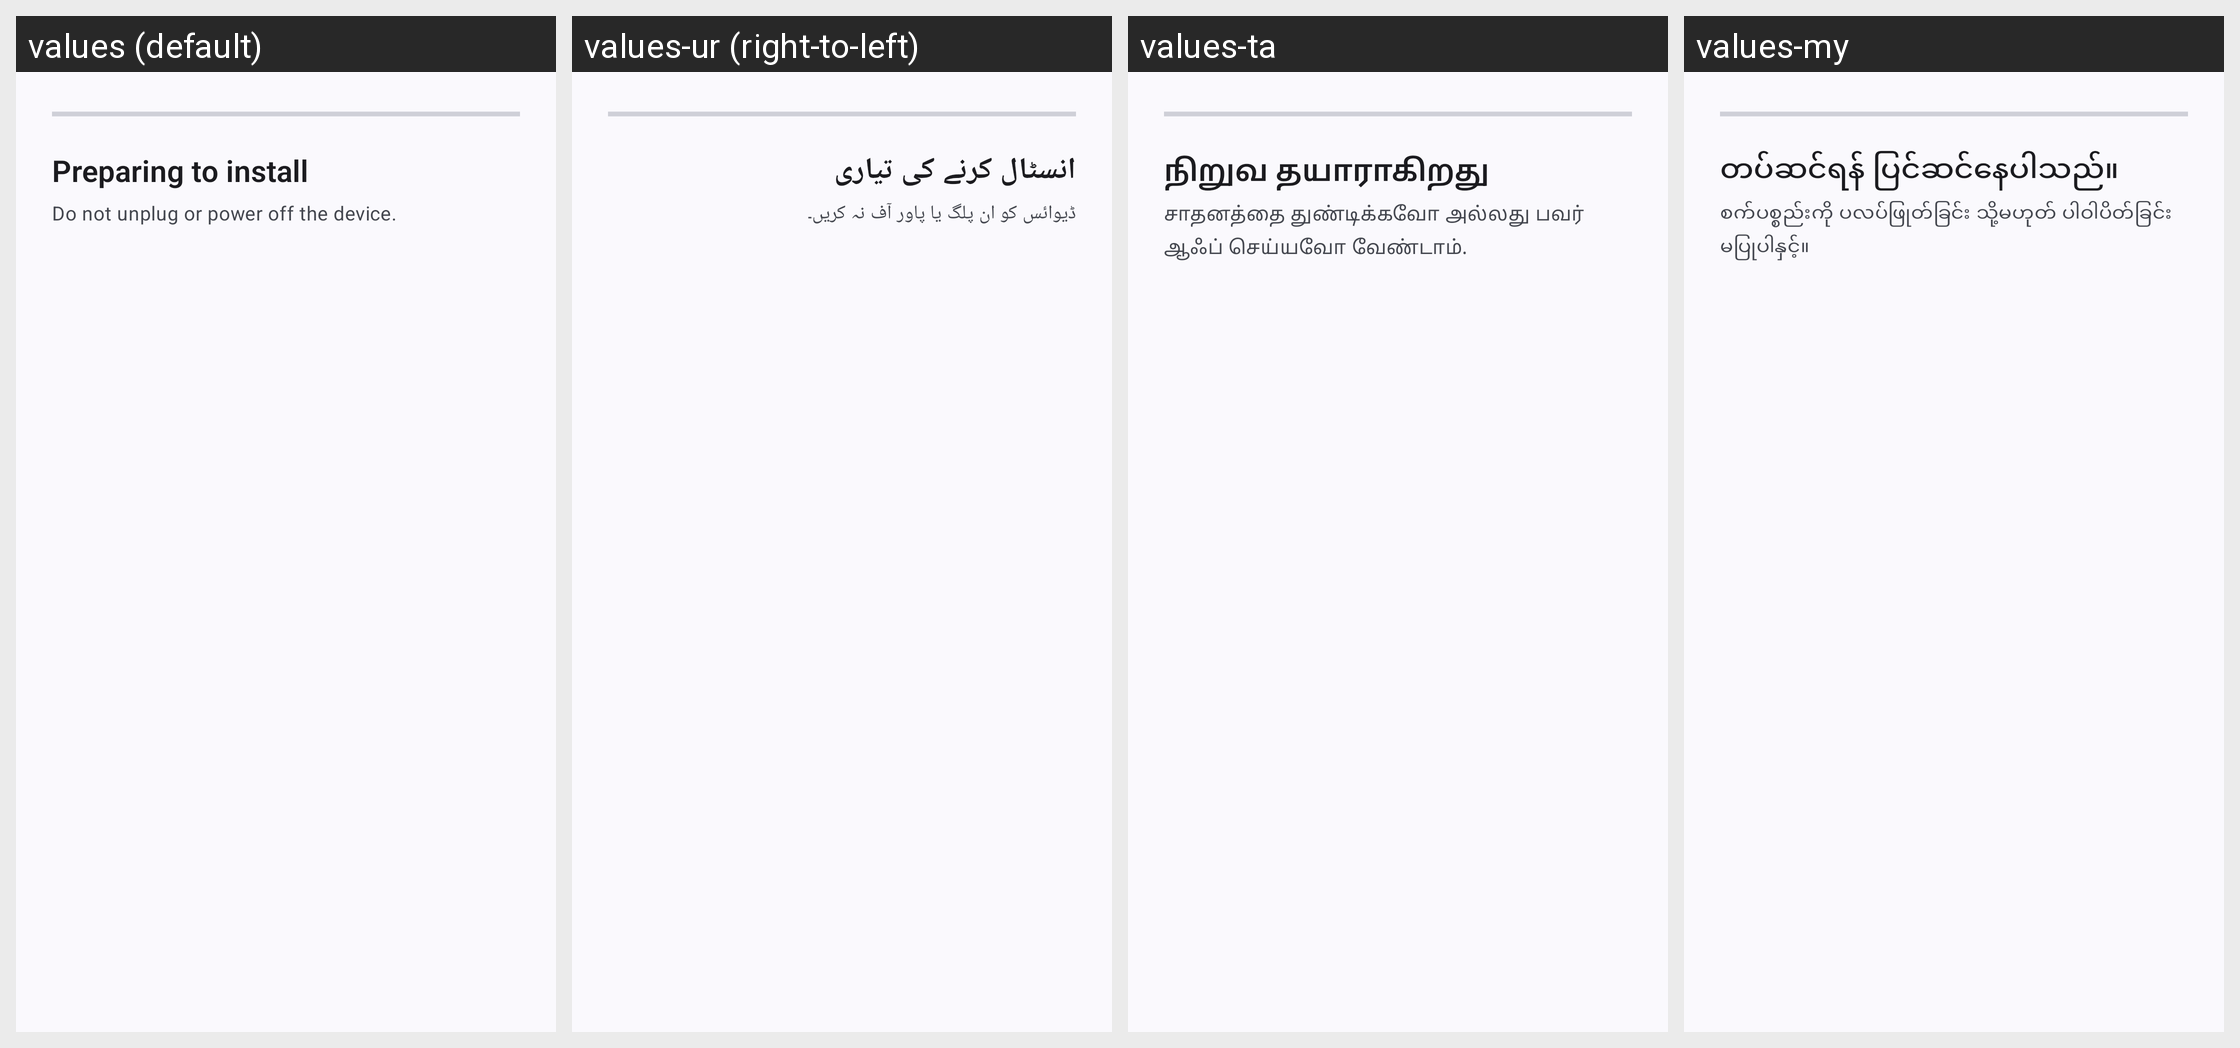

Strings drawn on this Android screen and how each of the app's shown locales translates them:
Android screen res/layout/dialog_flash_progress.xml rendered under 4 locales, left to right: values (default), values-ur (right-to-left), values-ta, values-my. Device: Nexus 5 (rendered at 1080×1920; each locale shown at half size, 540×960, under a caption strip naming it); theme Theme.bloomina.
Other locales in the repository, not shown: values-af, values-am, values-ar, values-bg, values-bn, values-ca, values-cs, values-da, values-de, values-el, values-es, values-et, values-fa, values-fi, values-fr, values-hi, values-hr, values-hu, values-hy, values-in, values-is, values-it, values-iw, values-ja, values-ka, values-kk, values-km, values-kn, values-ko, values-lo, values-lt, values-lv, values-mk, values-ml, values-mr, values-ms, values-nb, values-ne, values-nl, values-pl, values-pt, values-pt-rBR, values-ro, values-ru, values-sk, values-sr, values-sv, values-sw, values-te, values-th, values-tl, values-tr, values-uk, values-uz, values-vi, values-zh-rCN, values-zh-rHK, values-zh-rTW, values-zu.
Strings drawn on this screen, with the default value and each locale's value (text and hints the layout hard-codes, and strings that could not be matched under every locale, appear in the picture but are not listed):

status_installing
  values: Preparing to install
  values-ur: انسٹال کرنے کی تیاری
  values-ta: நிறுவ தயாராகிறது
  values-my: တပ်ဆင်ရန် ပြင်ဆင်နေပါသည်။

flash_warning
  values: Do not unplug or power off the device.
  values-ur: ڈیوائس کو ان پلگ یا پاور آف نہ کریں۔
  values-ta: சாதனத்தை துண்டிக்கவோ அல்லது பவர் ஆஃப் செய்யவோ வேண்டாம்.
  values-my: စက်ပစ္စည်းကို ပလပ်ဖြုတ်ခြင်း သို့မဟုတ် ပါဝါပိတ်ခြင်း မပြုပါနှင့်။
